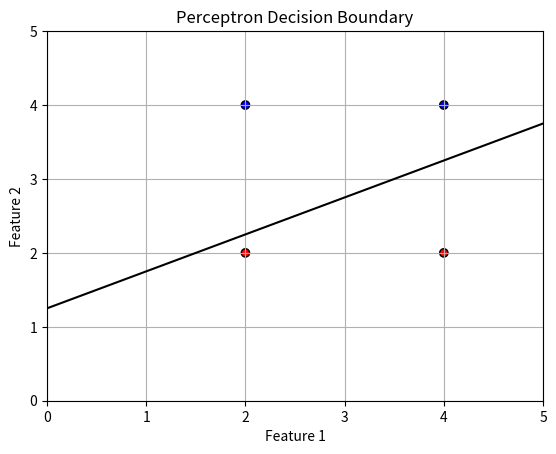

Python code for this plot:
"""3.29 Viết code để xây dựng lớp Perceptron có hàm fit để huấn luyện mô hình và hàm predict để dự báo nhãn của dữ liệu mới."""
import numpy as np
import matplotlib.pyplot as plt

class Perceptron:
    def __init__(self, learning_rate=0.01, max_iterations=1000):
        self.learning_rate = learning_rate
        self.max_iterations = max_iterations

    def fit(self, X, y):
        # Initialize weights and bias
        self.weights = np.zeros(X.shape[1])
        self.bias = 0

        # Convert labels to -1 and 1
        y = np.where(y <= 0, -1, 1)

        for _ in range(self.max_iterations):
            for i in range(X.shape[0]):
                # Compute prediction
                linear_output = np.dot(X[i], self.weights) + self.bias
                prediction = np.sign(linear_output)

                # Update weights and bias if misclassified
                if prediction != y[i]:
                    self.weights += self.learning_rate * y[i] * X[i]
                    self.bias += self.learning_rate * y[i]

    def predict(self, X):
        linear_output = np.dot(X, self.weights) + self.bias
        return np.sign(linear_output)

def draw_line(weights, bias):
    if weights[1] != 0:
        x_vals = np.array([-10, 10])
        y_vals = -(weights[0] * x_vals + bias) / weights[1]
        plt.plot(x_vals, y_vals, 'k-')
    else:
        x_val = -bias / weights[0]
        plt.axvline(x=x_val, color='k')
def main():
    # Sample data
    X = np.array([[2, 2], [4, 2], [4, 4], [2, 4]])
    y = np.array([1, 1, -1, -1])  # Labels

    # Create and train Perceptron
    perceptron = Perceptron(learning_rate=0.1, max_iterations=10)
    perceptron.fit(X, y)

    # Predict on training data
    predictions = perceptron.predict(X)
    print("Predictions:", predictions)

    # Plotting
    plt.scatter(X[:, 0], X[:, 1], c=y, cmap='bwr', edgecolors='k')
    draw_line(perceptron.weights, perceptron.bias)
    plt.xlim(0, 5)
    plt.ylim(0, 5)
    plt.title("Perceptron Decision Boundary")
    plt.xlabel("Feature 1")
    plt.ylabel("Feature 2")
    plt.grid()
    plt.show()
if __name__ == "__main__":
    main()
    
